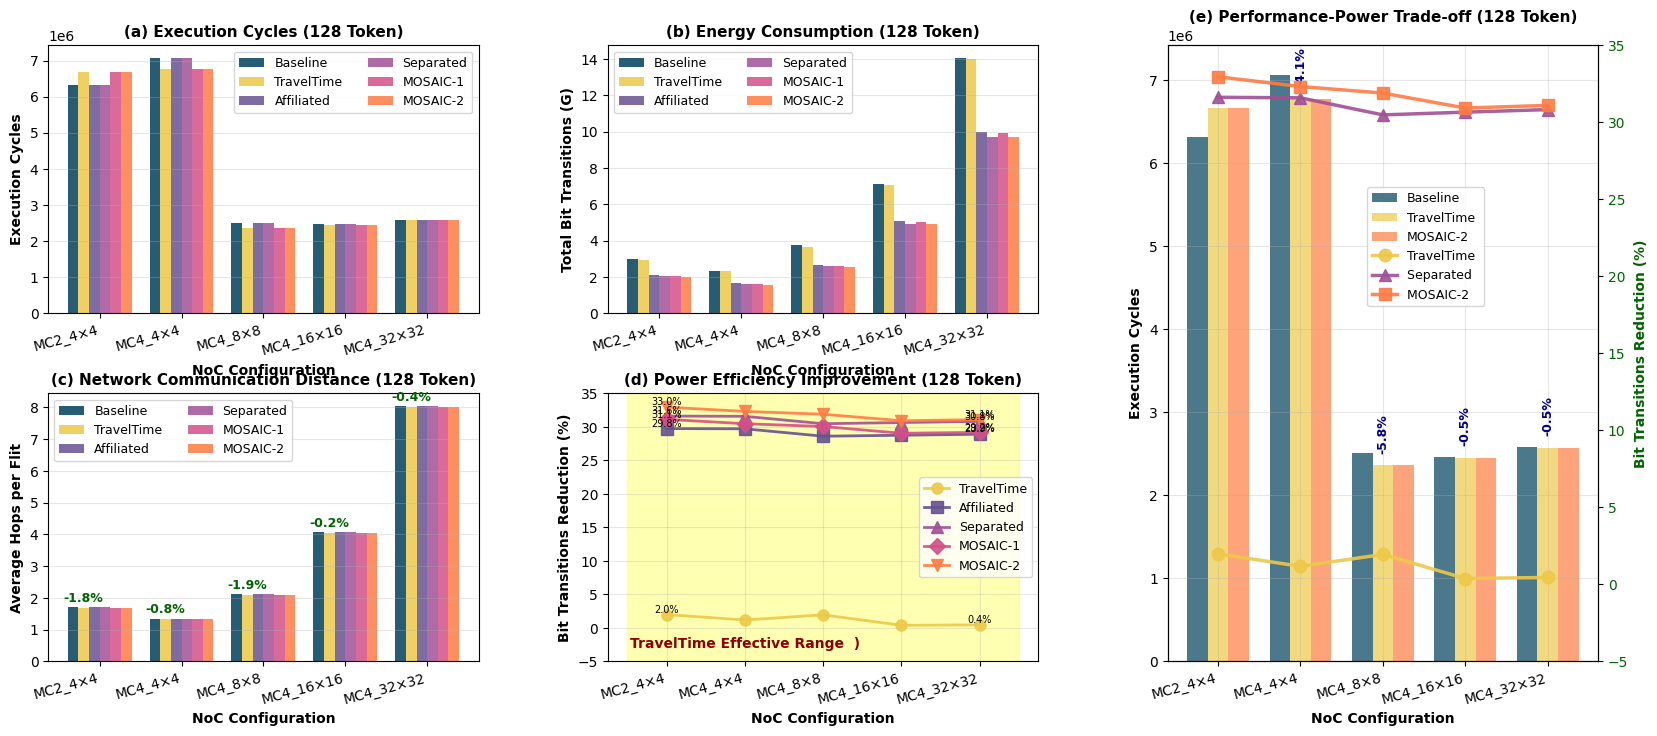

Write Python code to recreate this figure.
#!/usr/bin/env python3
"""
128-Token Small LLM Performance Analysis on NoC - Comprehensive Visualization
"""

import pandas as pd
import matplotlib.pyplot as plt
import numpy as np
from pathlib import Path


def create_dataframe():
    """Create DataFrame from provided 128-token configuration data"""
    data = {
        'NoC_Size': ['2_4x4'] * 6 + ['4_4x4'] * 6 + ['4_8x8'] * 6 + ['4_16x16'] * 6 + ['4_32x32'] * 6,
        'Strategy': ['baseline', 'TravelTime', 'affiliated', 'separated', 'mosaic-1', 'mosaic-2'] * 5,
        'Total_Cycles': [
            # 2_4x4
            6321329, 6670838, 6321329, 6321329, 6670838, 6670838,
            # 4_4x4
            7070360, 6777316, 7070360, 7070360, 6777316, 6777316,
            # 4_8x8
            2510068, 2364128, 2510068, 2510068, 2364128, 2364128,
            # 4_16x16
            2464564, 2453258, 2464564, 2464564, 2453258, 2453258,
            # 4_32x32
            2583446, 2571731, 2583446, 2583446, 2571731, 2571731
        ],
        'Avg_Hops': [
            # 2_4x4
            1.71, 1.68, 1.71, 1.71, 1.68, 1.68,
            # 4_4x4
            1.33, 1.32, 1.33, 1.33, 1.32, 1.32,
            # 4_8x8
            2.13, 2.09, 2.13, 2.13, 2.09, 2.09,
            # 4_16x16
            4.06, 4.05, 4.06, 4.06, 4.05, 4.05,
            # 4_32x32
            8.04, 8.01, 8.04, 8.04, 8.01, 8.01
        ],
        'BitTransitions': [
            # 2_4x4
            2996483603, 2937201979, 2104938412, 2048925106, 2063408240, 2008985952,
            # 4_4x4
            2329050107, 2301856884, 1636809877, 1593298336, 1619139887, 1576234065,
            # 4_8x8
            3731334719, 3658959294, 2663524326, 2594007524, 2609421510, 2541136617,
            # 4_16x16
            7104767572, 7078061034, 5061418287, 4926463734, 5040310504, 4907593037,
            # 4_32x32
            14050826458, 13988441060, 9987811185, 9719675332, 9948873053, 9681220918
        ]
    }

    df = pd.DataFrame(data)

    # Map strategies to display names
    strategy_map = {
        'baseline': 'Baseline',
        'TravelTime': 'TravelTime',
        'affiliated': 'Affiliated',
        'separated': 'Separated',
        'mosaic-1': 'MOSAIC-1',
        'mosaic-2': 'MOSAIC-2'
    }
    df['Strategy'] = df['Strategy'].map(strategy_map)

    # Map NoC sizes for display
    noc_map = {
        '2_4x4': 'MC2_4×4',
        '4_4x4': 'MC4_4×4',
        '4_8x8': 'MC4_8×8',
        '4_16x16': 'MC4_16×16',
        '4_32x32': 'MC4_32×32'
    }
    df['NoC_Display'] = df['NoC_Size'].map(noc_map)

    return df


def create_comprehensive_analysis():
    """Create comprehensive analysis figure with 5 subplots"""

    df = create_dataframe()

    # Set up the figure with compatible style - larger size
    try:
        plt.style.use('seaborn-darkgrid')  # Try older seaborn style name
    except:
        plt.style.use('default')  # Fallback to default

    fig = plt.figure(figsize=(20, 8))

    # Define color schemes
    colors_original = {
        'Baseline': '#003f5c',  # 深海蓝
        'TravelTime': '#edc948',  # 金黄
        'Affiliated': '#665191',  # 紫罗兰
        'Separated': '#a05195',  # 洋红
        'MOSAIC-1': '#d45087',  # 玫瑰红
        'MOSAIC-2': '#ff7c43'  # 珊瑚橙
    }

    colors = colors_original

    # Create gridspec
    import matplotlib.gridspec as gridspec
    gs = gridspec.GridSpec(2, 3, figure=fig, hspace=0.3, wspace=0.3)

    strategies = ['Baseline', 'TravelTime', 'Affiliated', 'Separated', 'MOSAIC-1', 'MOSAIC-2']
    noc_order = ['MC2_4×4', 'MC4_4×4', 'MC4_8×8', 'MC4_16×16', 'MC4_32×32']

    # (a) Execution Cycles
    ax1 = fig.add_subplot(gs[0, 0])
    bar_width = 0.13
    x_base = np.arange(len(noc_order))

    for i, strategy in enumerate(strategies):
        values = []
        for noc in noc_order:
            noc_data = df[(df['NoC_Display'] == noc) & (df['Strategy'] == strategy)]
            values.append(noc_data['Total_Cycles'].values[0] if len(noc_data) > 0 else 0)

        bars = ax1.bar(x_base + i * bar_width, values, bar_width,
                       label=strategy, color=colors[strategy], alpha=0.85)

    ax1.set_xlabel('NoC Configuration', fontweight='bold')
    ax1.set_ylabel('Execution Cycles', fontweight='bold')
    ax1.set_title('(a) Execution Cycles (128 Token)', fontweight='bold', fontsize=11)
    ax1.set_xticks(x_base + bar_width * 2.5)
    ax1.set_xticklabels(noc_order, rotation=15, ha='right')
    ax1.legend(loc='upper right', fontsize=9, ncol=2)
    ax1.grid(True, alpha=0.3, axis='y')

    # (b) Energy Consumption (Bit Transitions)
    ax2 = fig.add_subplot(gs[0, 1])

    for i, strategy in enumerate(strategies):
        values = []
        for noc in noc_order:
            noc_data = df[(df['NoC_Display'] == noc) & (df['Strategy'] == strategy)]
            values.append(noc_data['BitTransitions'].values[0] / 1e9 if len(noc_data) > 0 else 0)  # Convert to G

        bars = ax2.bar(x_base + i * bar_width, values, bar_width,
                       label=strategy, color=colors[strategy], alpha=0.85)

    ax2.set_xlabel('NoC Configuration', fontweight='bold')
    ax2.set_ylabel('Total Bit Transitions (G)', fontweight='bold')
    ax2.set_title('(b) Energy Consumption (128 Token)', fontweight='bold', fontsize=11)
    ax2.set_xticks(x_base + bar_width * 2.5)
    ax2.set_xticklabels(noc_order, rotation=15, ha='right')
    ax2.legend(loc='upper left', fontsize=9, ncol=2)
    ax2.grid(True, alpha=0.3, axis='y')

    # (c) Average Hops
    ax3 = fig.add_subplot(gs[1, 0])

    for i, strategy in enumerate(strategies):
        values = []
        for noc in noc_order:
            noc_data = df[(df['NoC_Display'] == noc) & (df['Strategy'] == strategy)]
            values.append(noc_data['Avg_Hops'].values[0] if len(noc_data) > 0 else 0)

        bars = ax3.bar(x_base + i * bar_width, values, bar_width,
                       label=strategy, color=colors[strategy], alpha=0.85)

        # Add percentage reduction labels for TravelTime only
        if strategy == 'TravelTime':
            baseline_values = []
            for noc in noc_order:
                baseline_data = df[(df['NoC_Display'] == noc) & (df['Strategy'] == 'Baseline')]
                baseline_values.append(baseline_data['Avg_Hops'].values[0] if len(baseline_data) > 0 else 0)

            for j, (TravelTime_val, baseline_val) in enumerate(zip(values, baseline_values)):
                if baseline_val > 0:
                    reduction = ((baseline_val - TravelTime_val) / baseline_val) * 100
                    ax3.text(x_base[j] + i * bar_width, TravelTime_val + 0.1,
                             f'-{reduction:.1f}%',
                             ha='center', va='bottom', fontsize=9,
                             color='darkgreen', fontweight='bold')

    ax3.set_xlabel('NoC Configuration', fontweight='bold')
    ax3.set_ylabel('Average Hops per Flit', fontweight='bold')
    ax3.set_title('(c) Network Communication Distance (128 Token)', fontweight='bold', fontsize=11)
    ax3.set_xticks(x_base + bar_width * 2.5)
    ax3.set_xticklabels(noc_order, rotation=15, ha='right')
    ax3.legend(loc='upper left', fontsize=9, ncol=2)
    ax3.grid(True, alpha=0.3, axis='y')

    # (d) Power Reduction vs Baseline
    ax4 = fig.add_subplot(gs[1, 1])

    strategies_to_plot = ['TravelTime', 'Affiliated', 'Separated', 'MOSAIC-1', 'MOSAIC-2']
    markers = ['o', 's', '^', 'D', 'v']

    for j, strategy in enumerate(strategies_to_plot):
        improvements = []

        for noc in noc_order:
            noc_data = df[df['NoC_Display'] == noc]
            baseline_val = noc_data[noc_data['Strategy'] == 'Baseline']['BitTransitions'].values[0]
            strategy_val = noc_data[noc_data['Strategy'] == strategy]['BitTransitions'].values[0]
            improvement = ((baseline_val - strategy_val) / baseline_val) * 100
            improvements.append(improvement)

        line = ax4.plot(range(len(noc_order)), improvements,
                        marker=markers[j], linewidth=2, markersize=8,
                        label=strategy, color=colors[strategy], alpha=0.9)

        # Add percentage labels for key points
        for i, y in enumerate(improvements):
            if i == 0 or i == len(improvements) - 1:  # First and last points
                ax4.text(i, y, f'{y:.1f}%', ha='center', va='bottom', fontsize=7)

    # Highlight TravelTime effectiveness
    ax4.axvspan(-0.5, 4.5, alpha=0.3, color='yellow')
    ax4.text(1, -3, 'TravelTime Effective Range  )', ha='center', fontsize=10,
             color='darkred', fontweight='bold')

    ax4.set_xlabel('NoC Configuration', fontweight='bold')
    ax4.set_ylabel('Bit Transitions Reduction (%)', fontweight='bold')
    ax4.set_title('(d) Power Efficiency Improvement (128 Token)', fontweight='bold', fontsize=11)
    ax4.set_xticks(range(len(noc_order)))
    ax4.set_xticklabels(noc_order, rotation=15, ha='right')
    ax4.legend(loc='best', fontsize=9)
    ax4.grid(True, alpha=0.3)
    ax4.set_ylim(-5, 35)

    # (e) Performance-Power Trade-off - UPDATED WITH SEPARATED ORDERING
    ax5 = fig.add_subplot(gs[0:2, 2])
    ax5_twin = ax5.twinx()

    # Compare Baseline, TravelTime, and MOSAIC-2 (bars) + Separated (line)
    x_positions = np.arange(len(noc_order))
    bar_width_e = 0.25

    # Get data for all strategies
    baseline_cycles = []
    TravelTime_cycles = []
    mosaic2_cycles = []
    baseline_bittrans = []
    TravelTime_bittrans = []
    mosaic2_bittrans = []
    separated_bittrans = []

    for noc in noc_order:
        noc_data = df[df['NoC_Display'] == noc]
        baseline_cycles.append(noc_data[noc_data['Strategy'] == 'Baseline']['Total_Cycles'].values[0])
        TravelTime_cycles.append(noc_data[noc_data['Strategy'] == 'TravelTime']['Total_Cycles'].values[0])
        mosaic2_cycles.append(noc_data[noc_data['Strategy'] == 'MOSAIC-2']['Total_Cycles'].values[0])
        baseline_bittrans.append(noc_data[noc_data['Strategy'] == 'Baseline']['BitTransitions'].values[0])
        TravelTime_bittrans.append(noc_data[noc_data['Strategy'] == 'TravelTime']['BitTransitions'].values[0])
        mosaic2_bittrans.append(noc_data[noc_data['Strategy'] == 'MOSAIC-2']['BitTransitions'].values[0])
        separated_bittrans.append(noc_data[noc_data['Strategy'] == 'Separated']['BitTransitions'].values[0])

    # Plot execution cycles as bars
    bars1 = ax5.bar(x_positions - bar_width_e, baseline_cycles, bar_width_e,
                    color=colors['Baseline'], alpha=0.7, label='Baseline')
    bars2 = ax5.bar(x_positions, TravelTime_cycles, bar_width_e,
                    color=colors['TravelTime'], alpha=0.7, label='TravelTime')
    bars3 = ax5.bar(x_positions + bar_width_e, mosaic2_cycles, bar_width_e,
                    color=colors['MOSAIC-2'], alpha=0.7, label='MOSAIC-2')

    # Add TravelTime cycle reduction percentages
    for i, (baseline_c, TravelTime_c) in enumerate(zip(baseline_cycles, TravelTime_cycles)):
        if baseline_c != TravelTime_c:
            reduction = ((baseline_c - TravelTime_c) / baseline_c) * 100
            if reduction > 0:
                y_offset = max(baseline_cycles) * 0.02
                ax5.text(x_positions[i], TravelTime_c + y_offset,
                         f'-{reduction:.1f}%',
                         ha='center', va='bottom',
                         fontsize=9, color='darkblue',
                         fontweight='bold', rotation=90)

    # Calculate and plot power reduction for THREE strategies
    TravelTime_reduction = [(b - s) / b * 100 for b, s in zip(baseline_bittrans, TravelTime_bittrans)]
    mosaic2_reduction = [(b - m) / b * 100 for b, m in zip(baseline_bittrans, mosaic2_bittrans)]
    separated_reduction = [(b - s) / b * 100 for b, s in zip(baseline_bittrans, separated_bittrans)]

    # Plot all three power reduction lines - ORDER: TravelTime, Separated, MOSAIC-2
    line1 = ax5_twin.plot(x_positions, TravelTime_reduction, 'o-', linewidth=2.5,
                          markersize=9, color=colors['TravelTime'], label='TravelTime ', alpha=0.9)
    line2 = ax5_twin.plot(x_positions, separated_reduction, '^-', linewidth=2.5,
                          markersize=9, color=colors['Separated'], label='Separated ', alpha=0.9)
    line3 = ax5_twin.plot(x_positions, mosaic2_reduction, 's-', linewidth=2.5,
                          markersize=9, color=colors['MOSAIC-2'], label='MOSAIC-2  ', alpha=0.9)



    # Labels and formatting
    ax5.set_xlabel('NoC Configuration', fontweight='bold')
    ax5.set_ylabel('Execution Cycles', fontweight='bold', color='black')
    ax5_twin.set_ylabel('Bit Transitions Reduction (%)', fontweight='bold', color='darkgreen')
    ax5.set_title('(e) Performance-Power Trade-off (128 Token)', fontweight='bold', fontsize=11)

    ax5.set_xticks(x_positions)
    ax5.set_xticklabels(noc_order, rotation=15, ha='right')
    ax5.tick_params(axis='y', labelcolor='black')
    ax5_twin.tick_params(axis='y', labelcolor='darkgreen')

    # Combined legend - merge both axes legends
    handles1, labels1 = ax5.get_legend_handles_labels()
    handles2, labels2 = ax5_twin.get_legend_handles_labels()
    ax5.legend(handles1 + handles2, labels1 + labels2, loc='upper right', bbox_to_anchor=(0.75, 0.78), fontsize=9, ncol=1)

    ax5.grid(True, alpha=0.3)
    ax5_twin.set_ylim(-5, 35)

    # Adjust layout
    plt.tight_layout()

    # Save figure as PDF (vector format for papers)
    output_filename = '128token_noc_performance_analysis.pdf'
    plt.savefig(output_filename, dpi=150, bbox_inches='tight')
    print(f"Analysis saved to: {output_filename}")

    # Also save as high-resolution PNG for presentations
    plt.savefig('128token_noc_performance_analysis.png', dpi=300, bbox_inches='tight')
    print(f"PNG version saved to: 128token_noc_performance_analysis.png")

    plt.show()


if __name__ == "__main__":
    create_comprehensive_analysis()